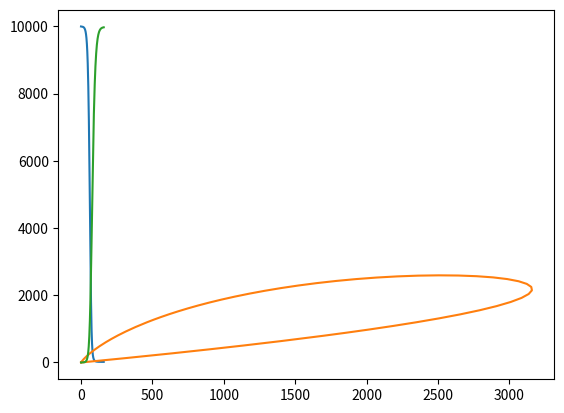

The script that saved this image:
import math

import numpy as np

import matplotlib

import matplotlib.pyplot as plt

#plt.rcParams['font.sans-serif'] = ['KaiTi']

plt.rcParams['axes.unicode_minus'] = False


def calc(T):
    for i in range(0, len(T) - 1):
        S.append(S[i] - r * b * S[i] * I[i] / N)

        E.append(E[i] + r * b * S[i] * I[i] / N - a * E[i])

        I.append(I[i] + a * E[i] - y * I[i])

        R.append(R[i] + y * I[i])


def plot(T, S, E, I, R):
    plt.figure()

    plt.title("SEIR-病毒传播时间曲线")

    plt.plot(T, S, color='r', label='易感者')

    plt.plot(T, E, color='k', label='潜伏者')

    plt.plot(T, I, color='b', label='传染者')

    plt.plot(T, R, color='g', label='康复者')

    plt.grid(False)

    plt.legend()

    plt.xlabel("时间(天)")

    plt.ylabel("人数")

    plt.show()


if __name__ == '__main__':
    # 首先还是设置一下参数,之后方便修改
    N = 10000  # 人口总数

    E = []  # 潜伏携带者

    E.append(0)

    I = []  # 传染者

    I.append(1)

    S = []  # 易感者

    S.append(N - I[0])

    R = []  # 康复者

    R.append(0)

    r = 20  # 传染者接触人数

    b = 0.03  # 传染者传染概率

    a = 0.1  # 潜伏者患病概率

    y = 0.1  # 康复概率

    T = [i for i in range(0, 160)]  # 时间

    calc(T)

    plt.plot(T, S, E, I, R)
    plt.show()
